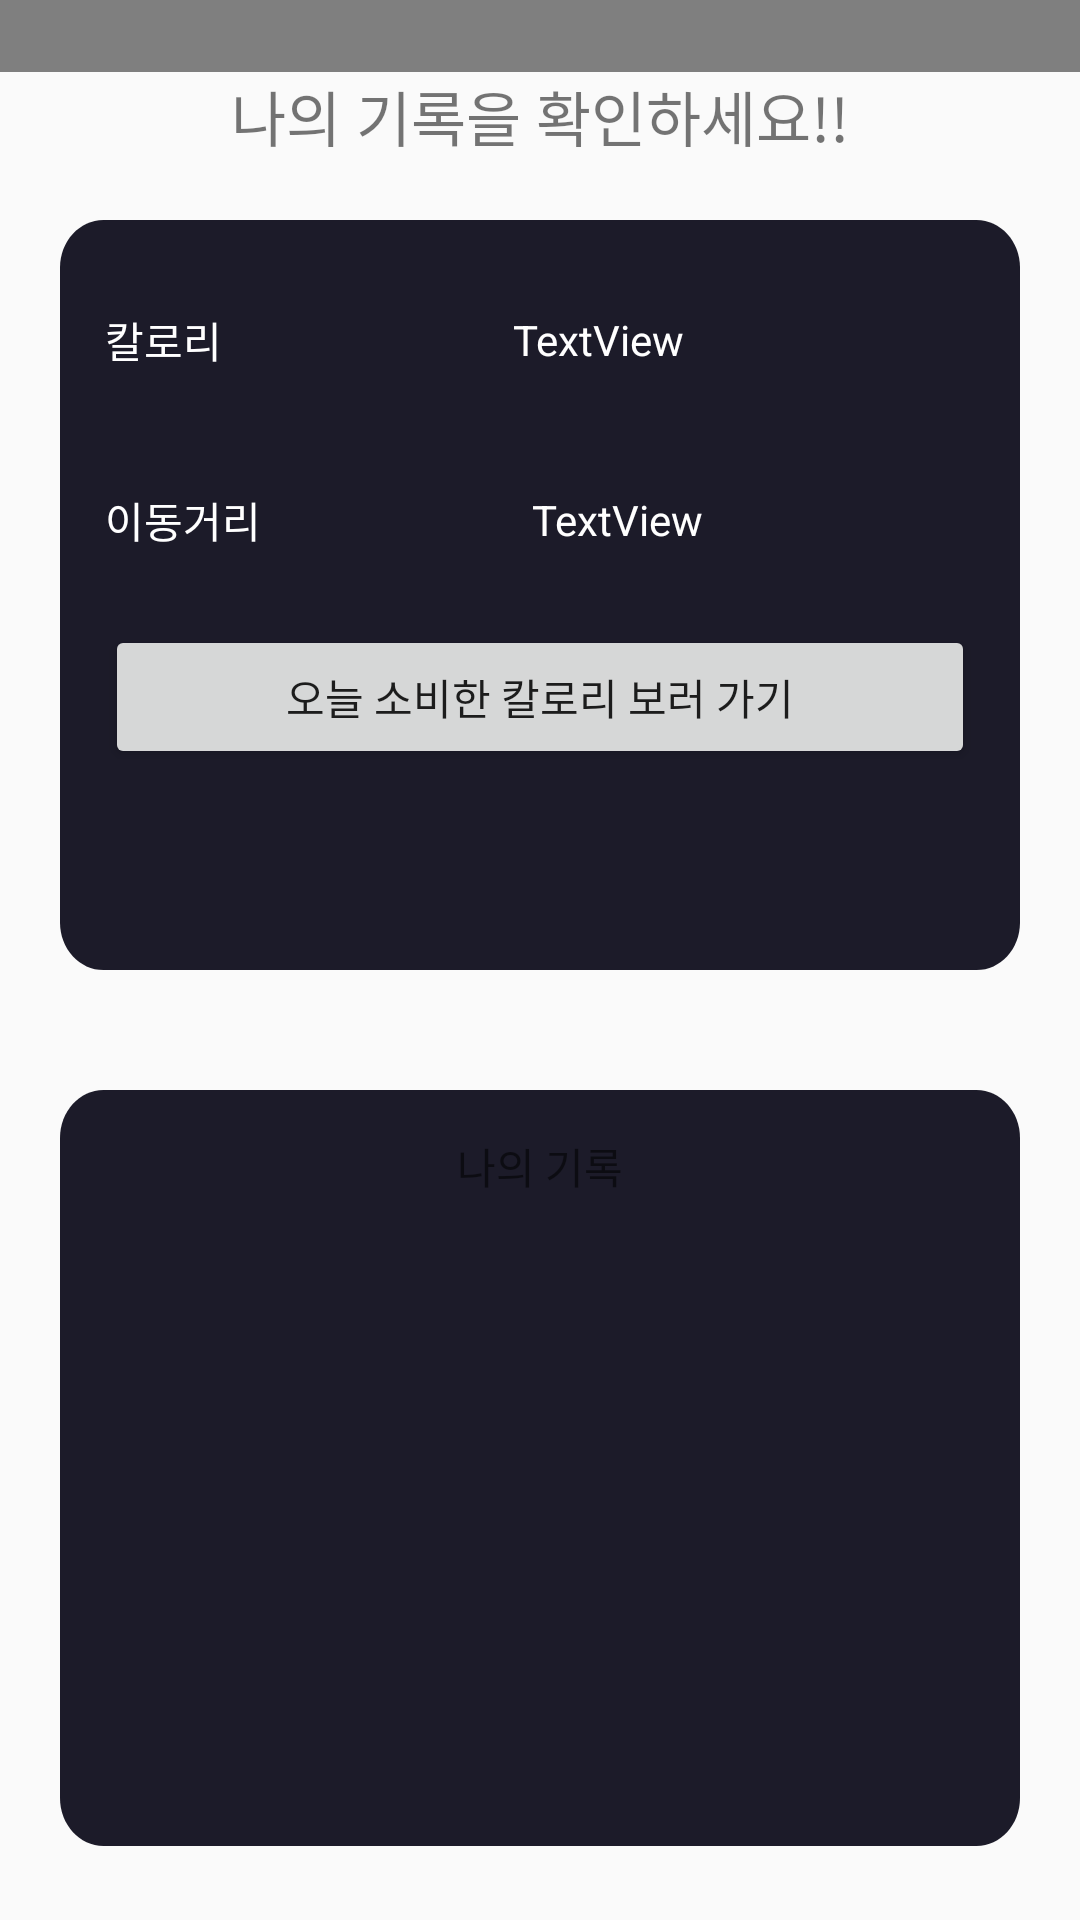

Write the Android layout XML for this screen, with the resource values it uses.
<!-- AndroidManifest.xml: application theme Theme.AppCompat.Light.NoActionBar -->
<!-- res/layout/bottom_sheet_dialog.xml -->
<?xml version="1.0" encoding="utf-8"?>
<LinearLayout xmlns:android="http://schemas.android.com/apk/res/android"
    xmlns:app="http://schemas.android.com/apk/res-auto"
    xmlns:tools="http://schemas.android.com/tools"
    android:layout_width="match_parent"
    android:layout_height="match_parent"
    android:orientation="vertical"
    app:layout_behavior="com.google.android.material.bottomsheet.BottomSheetBehavior">


    <com.google.android.material.card.MaterialCardView
        android:id="@+id/touch_bottom_sheet"
        android:layout_width="match_parent"
        android:layout_height="24dp"

        android:background="@color/black"
        android:paddingTop="8dp"
        android:paddingBottom="12dp"
        app:cardCornerRadius="8dp"
        app:cardElevation="0dp">

        <ImageView
            android:id="@+id/imageView2"
            android:layout_width="wrap_content"
            android:layout_height="wrap_content"
            android:layout_gravity="center"
            android:src="@drawable/tab" />

    </com.google.android.material.card.MaterialCardView>


    <TextView
        android:id="@+id/textView6"
        android:layout_width="match_parent"
        android:layout_height="wrap_content"
        android:gravity="center"
        android:textSize="20sp"
        android:text=" 나의 기록을 확인하세요!! " />

    <ProgressBar
        android:id="@+id/progressBar"
        style="?android:attr/progressBarStyle"
        android:layout_width="match_parent"
        android:layout_height="wrap_content"
        android:visibility="gone"
        />

    <LinearLayout
        android:id="@+id/cal_result"
        android:orientation="vertical"
        android:layout_width="match_parent"
        android:layout_height="250dp"
        android:layout_margin="20dp"

        android:background="@drawable/rectangle_map"
        android:padding="15dp"
        android:elevation="5dp"
        app:layout_constraintBottom_toBottomOf="parent"
        app:layout_constraintEnd_toEndOf="parent"
        app:layout_constraintStart_toStartOf="parent">


        <LinearLayout
            android:layout_width="match_parent"
            android:layout_height="50dp"
            android:layout_marginBottom="10dp"
            android:orientation="horizontal">

            <TextView
                android:id="@+id/textView5"
                android:layout_width="wrap_content"
                android:layout_height="match_parent"
                android:layout_weight="1"
                android:gravity="center_vertical"
                android:textColor="@color/white"
                android:text="칼로리" />

            <TextView
                android:id="@+id/textView7"
                android:layout_width="wrap_content"
                android:layout_height="match_parent"
                android:layout_weight="1"
                android:gravity="center_vertical"
                android:textColor="@color/white"
                android:text="TextView" />
        </LinearLayout>

        <LinearLayout
            android:layout_width="match_parent"
            android:layout_height="50dp"
            android:layout_marginBottom="10dp"
            android:orientation="horizontal">

            <TextView
                android:id="@+id/textView8"
                android:layout_width="wrap_content"
                android:layout_height="match_parent"
                android:layout_weight="1"
                android:gravity="center_vertical"
                android:textColor="@color/white"
                android:text="이동거리" />

            <TextView
                android:id="@+id/textView9"
                android:layout_width="wrap_content"
                android:layout_height="match_parent"
                android:layout_weight="1"
                android:gravity="center_vertical"
                android:textColor="@color/white"
                android:text="TextView" />
        </LinearLayout>

        <androidx.appcompat.widget.AppCompatButton
            android:id="@+id/imageButton"
            android:layout_width="match_parent"
            android:layout_height="wrap_content"
            android:text="오늘 소비한 칼로리 보러 가기" />
    </LinearLayout>
    <LinearLayout
        android:id="@+id/record_list"
        android:orientation="vertical"
        android:layout_width="match_parent"
        android:layout_height="wrap_content"
        android:layout_margin="20dp"

        android:background="@drawable/rectangle_map"
        android:padding="15dp"
        android:elevation="5dp"
        app:layout_constraintBottom_toBottomOf="parent"
        app:layout_constraintEnd_toEndOf="parent"
        app:layout_constraintStart_toStartOf="parent">

        <TextView
            android:id="@+id/textView10"
            android:layout_width="match_parent"
            android:layout_height="wrap_content"
            android:gravity="center"
            android:text="나의 기록" />

        <androidx.recyclerview.widget.RecyclerView
            android:orientation="horizontal"
        android:layout_width="match_parent"
        android:layout_height="match_parent" />

    </LinearLayout>


</LinearLayout>
<!-- resources referenced by this layout -->
<resources>
  <color name="black">#FF000000</color>
  <color name="white">#FFFFFFFF</color>
  <!-- drawable rectangle_map (drawable) -->
  <?xml version="1.0" encoding="utf-8"?>
  <vector
      xmlns:android="http://schemas.android.com/apk/res/android"
      xmlns:aapt="http://schemas.android.com/aapt"
      android:width="353dp"
      android:height="252dp"
      android:viewportWidth="353"
      android:viewportHeight="252"
      >
      <group>
          <clip-path
              android:pathData="M16 0H337C345.837 0 353 7.16344 353 16V236C353 244.837 345.837 252 337 252H16C7.16344 252 0 244.837 0 236V16C0 7.16344 7.16344 0 16 0Z"
              />
          <path
              android:pathData="M0 0V252H353V0"
              android:fillColor="#1C1B29"
              />
      </group>
  </vector>
  <!-- drawable tab: png bitmap (drawable, 191 bytes) -->
</resources>
